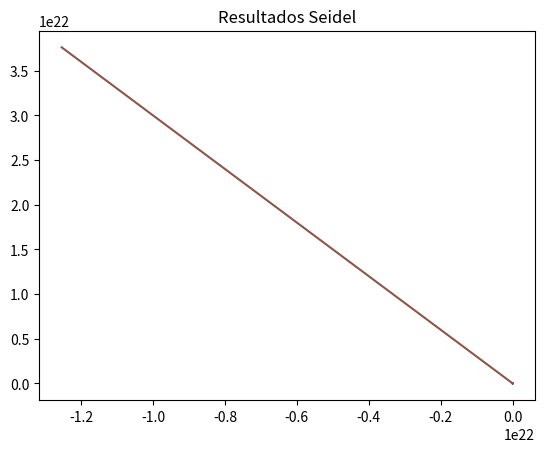

This figure's Python source:
# [redacted]
#O trabalho consegue fazer ate x5

from __future__ import division  
import numpy as np  
from numpy import linalg 
import matplotlib.pyplot as plt

vet_x1=[]
vet_x2=[]
vet_x3=[]
vet_x4=[]
vet_x5=[]


def jacobi(A,b,x0,tol,N):  
    #preliminares
    A = A.astype('double')  
    b = b.astype('double')  
    x0 = x0.astype('double') 
 
    n=np.shape(A)[0]  
    x = np.zeros(n)  
    it = 0  
    #iteracoes  
    while (it < N):  
        it = it+1  
        #iteracao de Jacobi  
        for i in np.arange(n):  
            x[i] = b[i]  
            for j in np.concatenate((np.arange(0,i),np.arange(i+1,n))):  
                x[i] -= A[i,j]*x0[j]  
            x[i] /= A[i,i]
            if i == 0:
                vet_x1.append(x[i])
            elif i == 1:
                vet_x2.append(x[i])
            elif i == 2:
                vet_x3.append(x[i])
            elif i == 3:
                vet_x4.append(x[i])
            else:
                vet_x5.append(x[i])
            

        #tolerancia  
        if (np.linalg.norm(x-x0,np.inf) < tol):  
            return x  
        #prepara nova iteracao  
        x0 = np.copy(x)  
#   raise NameError('num. max. de iteracoes excedido.')

def gauss_seidel(A,b,x0,tol,N):  
    #preliminares  
    A = A.astype('double')  
    b = b.astype('double')  
    x0 = x0.astype('double')  
 
    n=np.shape(A)[0]  
    x = np.copy(x0)  
    it = 0  
    #iteracoes  
    while (it < N):  
        it = it+1  
        #iteracao de Jacobi  
        for i in np.arange(n):  
            x[i] = b[i]  
            for j in np.concatenate((np.arange(0,i),np.arange(i+1,n))):  
                x[i] -= A[i,j]*x[j]  
            x[i] /= A[i,i]
            if i == 0:
                vet_x1.append(x[i])
            elif i == 1:
                vet_x2.append(x[i])
            elif i == 2:
                vet_x3.append(x[i])
            elif i == 3:
                vet_x4.append(x[i])
            else:
                vet_x5.append(x[i])
            
        #tolerancia  
        if (np.linalg.norm(x-x0,np.inf) < tol):  
            #print(x)
            return x  
        #prepara nova iteracao  
        x0 = np.copy(x)  
 #   raise NameError('num. max. de iteracoes excedido.')
A = np.array([[2,5],
               [3, 1]],
               dtype='double')
#D = np.diag(np.diag(A))
#L = np.tril(A) - D
#U = np.triu(A) - D
b = np.array([-3,2])
tol = 0.001
N = 25
x0 = np.array([5, 4])

x_jacobi = jacobi(A, b, x0, tol, N)
plt.plot(A)
plt.plot(vet_x1, vet_x2)
plt.title("Resultados Jacobi")
plt.show()

x_gauss = gauss_seidel(A, b, x0, tol, N)
plt.plot(A)
plt.plot(vet_x1, vet_x2)
plt.title("Resultados Seidel")
plt.show()